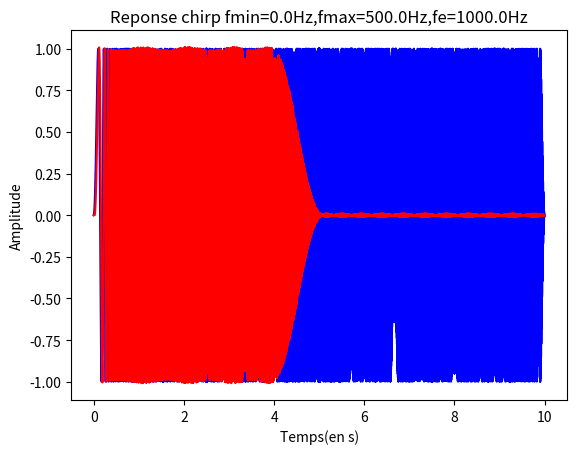

Source code (Python):
# -*- coding: utf-8 -*-
"""
Created on Sat May 25 19:06:49 2013

@author: jean-luc
"""

import numpy as np
import matplotlib.pyplot as plt
from scipy import signal

nuc1 = 0.2
nuc2 = 0.25
N = 42
fe = 1000.0
T = 1/fe
duree = 10.0
fmin = 0.0
fmax = 500.0

b = signal.remez(N, [0, nuc1, nuc2, 0.5], [1, 0])

NT = np.round(duree/T)

t = T*np.arange(NT)
u = np.sin(2*np.pi*(fmin*t+(fmax-fmin)*(t**2)/(2*duree)))
y = signal.lfilter(b, 1, u)

plt.figure()
plt.title(
    'Reponse chirp fmin={:.1f}Hz,fmax={:.1f}Hz,fe={:.1f}Hz'.format(fmin, fmax, fe))
plt.plot(t, u, 'b')
plt.plot(t, y, 'r')
plt.xlabel('Temps(en s)')
plt.ylabel('Amplitude')
plt.savefig('rif_chirp.png')

plt.show()
